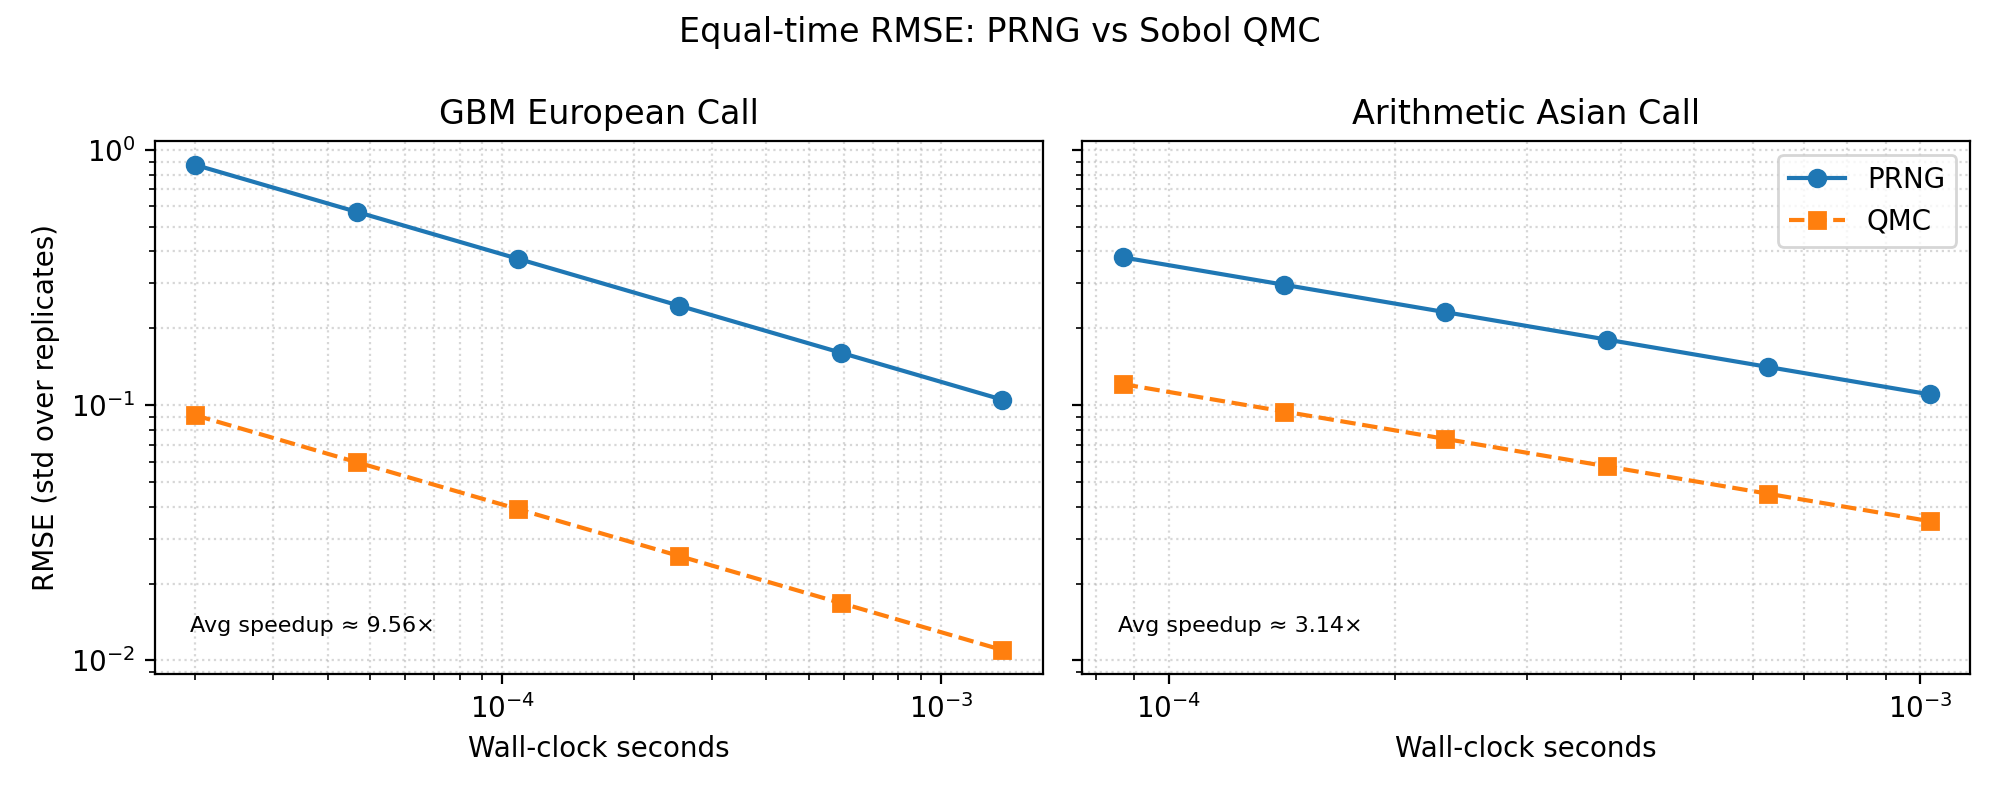

The table this chart was drawn from, first rows:
payoff, time_seconds, paths_prng, paths_qmc, rmse_prng, rmse_qmc, rmse_ratio
call, 0.00001998, 189.9, 13.48, 0.8727, 0.09126, 9.563
call, 0.0000466, 443, 31.43, 0.5714, 0.05976, 9.563
call, 0.0001087, 1033, 73.32, 0.3742, 0.03913, 9.563
call, 0.0002535, 2410, 171, 0.245, 0.02562, 9.563
call, 0.0005912, 5620, 398.8, 0.1604, 0.01678, 9.563
call, 0.001379, 13107, 930.2, 0.1051, 0.01099, 9.563
asian, 0.00008687, 416.2, 85.93, 0.3792, 0.1209, 3.137
asian, 0.0001424, 682.4, 140.9, 0.2961, 0.09439, 3.137
asian, 0.0002336, 1119, 231, 0.2312, 0.07371, 3.137
asian, 0.0003829, 1834, 378.8, 0.1806, 0.05757, 3.137
asian, 0.0006279, 3008, 621.1, 0.141, 0.04496, 3.137
asian, 0.00103, 4932, 1018, 0.1101, 0.03511, 3.137
